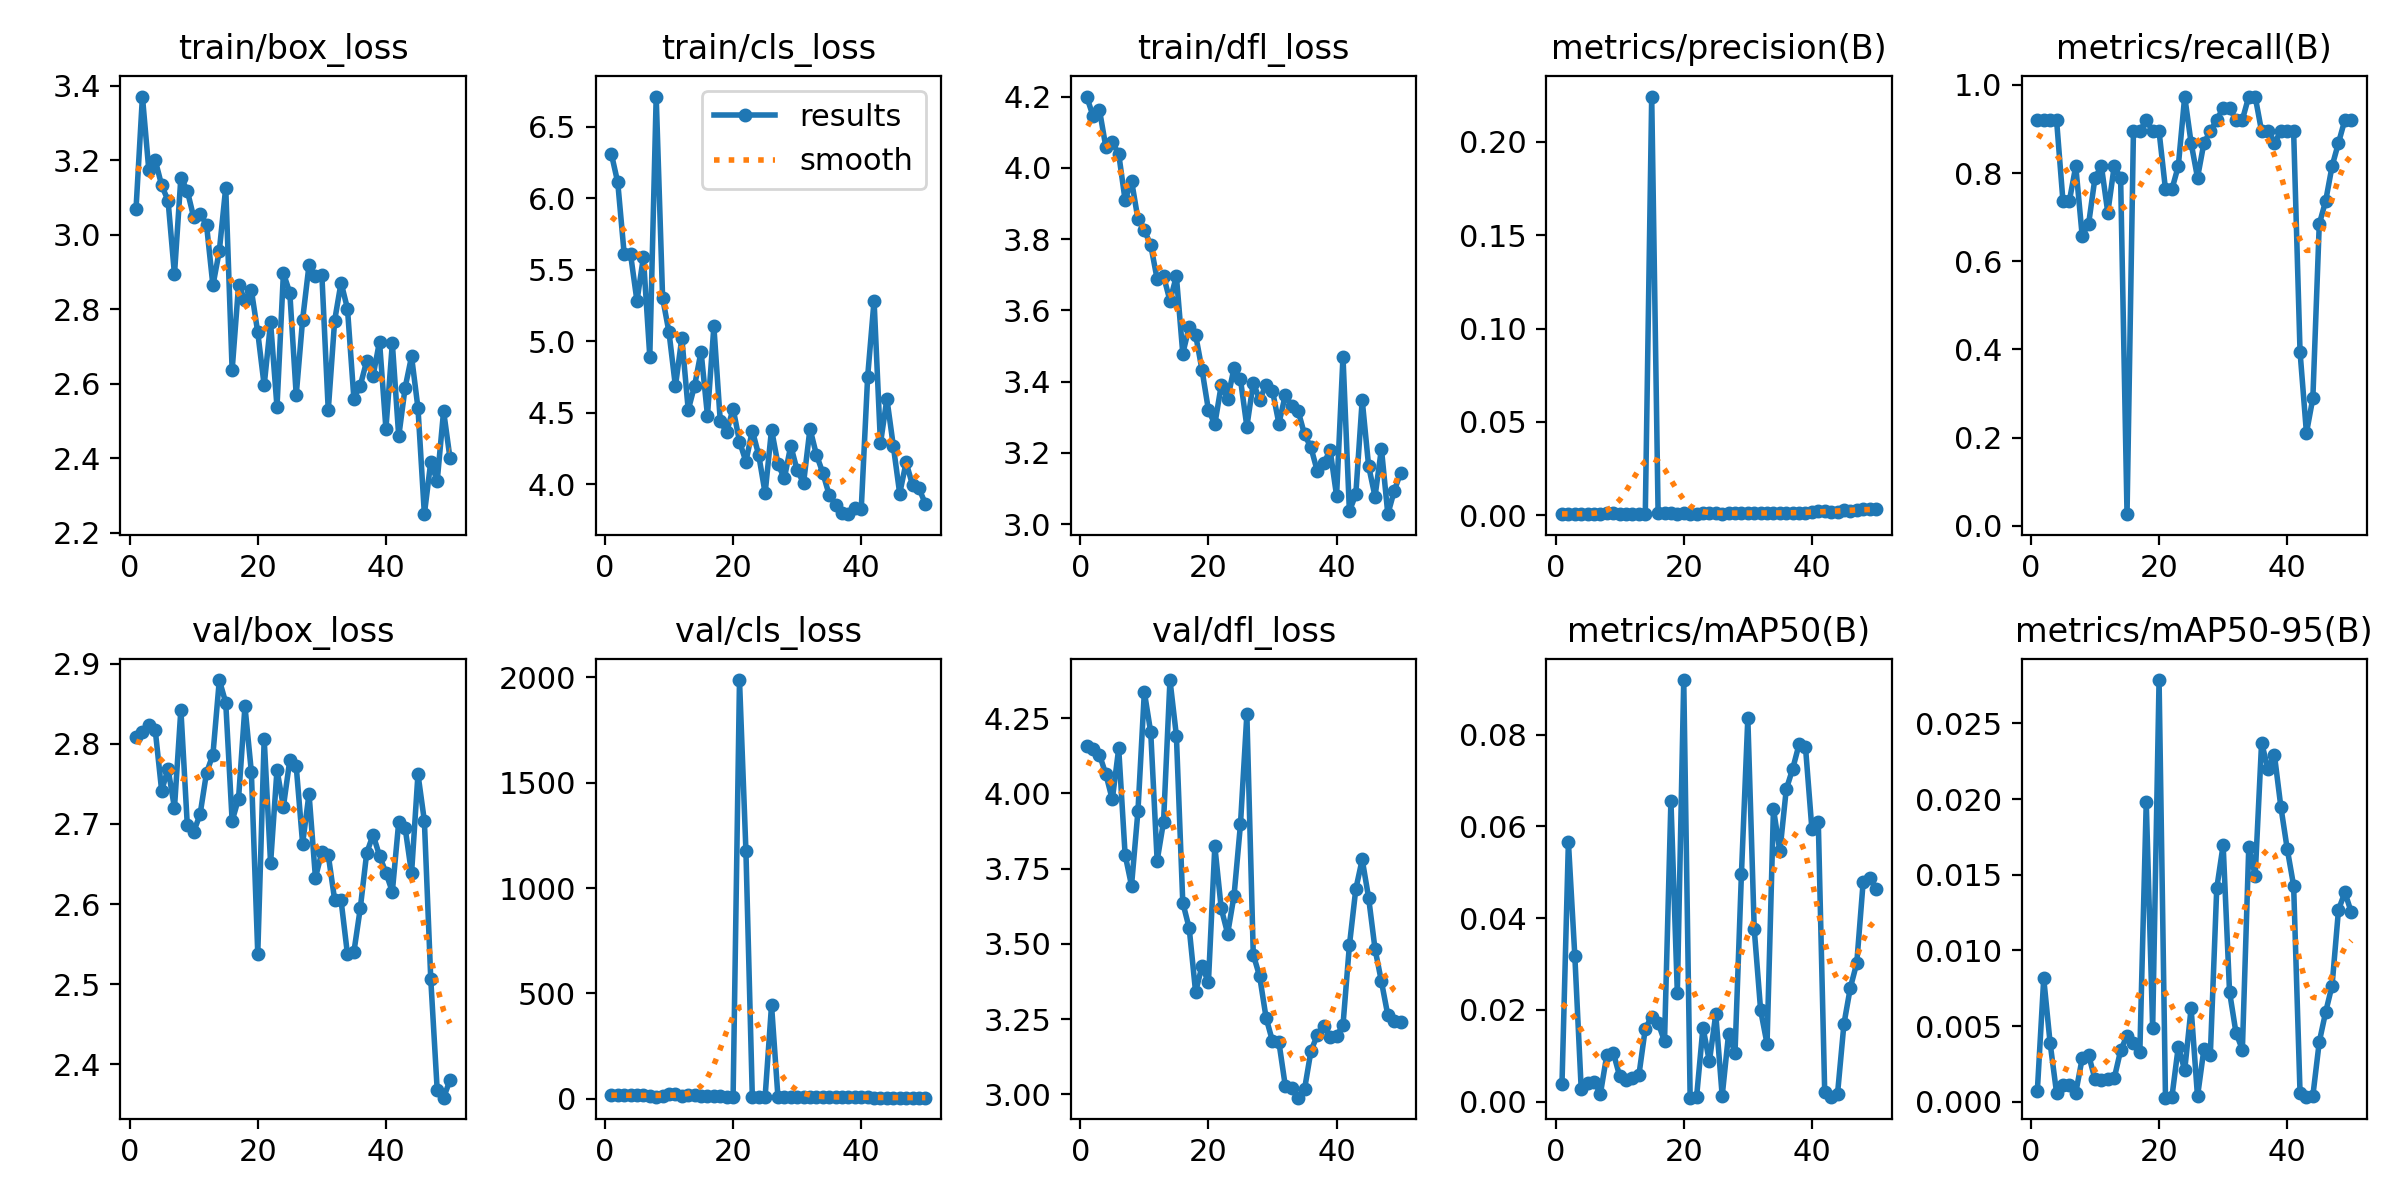

The data file committed next to this chart (first rows):
epoch, train/box_loss, train/cls_loss, train/dfl_loss, metrics/precision(B), metrics/recall(B), metrics/mAP50(B), metrics/mAP50-95(B), val/box_loss, val/cls_loss, val/dfl_loss, lr/pg0, lr/pg1, lr/pg2
1, 3.069, 6.31, 4.2, 0.00075, 0.9211, 0.00391, 0.00069, 2.809, 17.17, 4.157, 0.00018, 0.00018, 0.00018
2, 3.371, 6.109, 4.145, 0.00075, 0.9211, 0.05662, 0.00815, 2.815, 17.16, 4.149, 0.0003725, 0.0003725, 0.0003725
3, 3.173, 5.611, 4.162, 0.00075, 0.9211, 0.03182, 0.00387, 2.824, 16.94, 4.128, 0.000557, 0.000557, 0.000557
4, 3.2, 5.607, 4.058, 0.00075, 0.9211, 0.00269, 0.0006, 2.817, 16.67, 4.063, 0.0007337, 0.0007337, 0.0007337
5, 3.133, 5.28, 4.071, 0.0006, 0.7368, 0.00406, 0.0011, 2.741, 16.25, 3.98, 0.0009024, 0.0009024, 0.0009024
6, 3.091, 5.587, 4.039, 0.0006, 0.7368, 0.00437, 0.00109, 2.769, 17.09, 4.149, 0.001063, 0.001063, 0.001063
7, 2.893, 4.892, 3.909, 0.00066, 0.8158, 0.00177, 0.0006, 2.72, 13.58, 3.796, 0.001216, 0.001216, 0.001216
8, 3.153, 6.71, 3.964, 0.00112, 0.6579, 0.01023, 0.00286, 2.843, 10.36, 3.694, 0.001361, 0.001361, 0.001361
9, 3.118, 5.302, 3.857, 0.00095, 0.6842, 0.01069, 0.0031, 2.699, 12.55, 3.941, 0.001498, 0.001498, 0.001498
10, 3.047, 5.061, 3.825, 0.00068, 0.7895, 0.00556, 0.00149, 2.69, 21.27, 4.337, 0.001627, 0.001627, 0.001627
11, 3.057, 4.684, 3.783, 0.00075, 0.8158, 0.0048, 0.00142, 2.712, 21.6, 4.202, 0.001604, 0.001604, 0.001604
12, 3.027, 5.021, 3.688, 0.00058, 0.7105, 0.00526, 0.00152, 2.764, 13.52, 3.776, 0.001604, 0.001604, 0.001604
13, 2.864, 4.518, 3.696, 0.00066, 0.8158, 0.00578, 0.00155, 2.786, 16.8, 3.906, 0.001564, 0.001564, 0.001564
14, 2.957, 4.689, 3.627, 0.00066, 0.7895, 0.01593, 0.00339, 2.879, 16.17, 4.377, 0.001525, 0.001525, 0.001525
15, 3.127, 4.927, 3.696, 0.2243, 0.02632, 0.01851, 0.00437, 2.851, 14.41, 4.192, 0.001485, 0.001485, 0.001485
16, 2.636, 4.479, 3.479, 0.00097, 0.8947, 0.01719, 0.00386, 2.704, 14.03, 3.637, 0.001446, 0.001446, 0.001446
17, 2.864, 5.103, 3.554, 0.00101, 0.8947, 0.01317, 0.00329, 2.732, 14.39, 3.552, 0.001406, 0.001406, 0.001406
18, 2.825, 4.44, 3.531, 0.00105, 0.9211, 0.06558, 0.0198, 2.847, 11.09, 3.34, 0.001366, 0.001366, 0.001366
19, 2.851, 4.363, 3.433, 0.00092, 0.8947, 0.02372, 0.00486, 2.765, 10.44, 3.427, 0.001327, 0.001327, 0.001327
20, 2.737, 4.528, 3.321, 0.0012, 0.8947, 0.09188, 0.02787, 2.538, 8.597, 3.372, 0.001287, 0.001287, 0.001287
21, 2.595, 4.298, 3.281, 0.00075, 0.7632, 0.00087, 0.00027, 2.806, 1988, 3.825, 0.001248, 0.001248, 0.001248
22, 2.764, 4.158, 3.39, 0.00071, 0.7632, 0.00097, 0.0003, 2.651, 1178, 3.618, 0.001208, 0.001208, 0.001208
23, 2.537, 4.374, 3.351, 0.00106, 0.8158, 0.01615, 0.00364, 2.767, 8.967, 3.534, 0.001168, 0.001168, 0.001168
24, 2.897, 4.202, 3.439, 0.00138, 0.9737, 0.00878, 0.00209, 2.721, 10.19, 3.66, 0.001129, 0.001129, 0.001129
25, 2.844, 3.936, 3.407, 0.00134, 0.8684, 0.01904, 0.00618, 2.78, 9.545, 3.897, 0.001089, 0.001089, 0.001089
26, 2.569, 4.381, 3.274, 0.00082, 0.7895, 0.00126, 0.00035, 2.772, 444.2, 4.263, 0.00105, 0.00105, 0.00105
27, 2.772, 4.14, 3.397, 0.00122, 0.8684, 0.0148, 0.00348, 2.675, 8.018, 3.464, 0.00101, 0.00101, 0.00101
28, 2.919, 4.04, 3.349, 0.00123, 0.8947, 0.01061, 0.0031, 2.737, 9.21, 3.392, 0.0009704, 0.0009704, 0.0009704
29, 2.889, 4.269, 3.391, 0.00119, 0.9211, 0.04952, 0.0141, 2.633, 9.601, 3.255, 0.0009308, 0.0009308, 0.0009308
30, 2.893, 4.095, 3.374, 0.00119, 0.9474, 0.08356, 0.01697, 2.664, 9.388, 3.176, 0.0008912, 0.0008912, 0.0008912
31, 2.529, 4.008, 3.283, 0.00111, 0.9474, 0.03761, 0.00726, 2.661, 9.297, 3.173, 0.0008516, 0.0008516, 0.0008516
32, 2.77, 4.388, 3.363, 0.00124, 0.9211, 0.01991, 0.00457, 2.605, 8.412, 3.028, 0.000812, 0.000812, 0.000812
33, 2.871, 4.206, 3.331, 0.00128, 0.9211, 0.0126, 0.00344, 2.605, 7.44, 3.023, 0.0007724, 0.0007724, 0.0007724
34, 2.801, 4.079, 3.318, 0.00131, 0.9737, 0.06383, 0.01684, 2.537, 7.323, 2.989, 0.0007328, 0.0007328, 0.0007328
35, 2.56, 3.923, 3.252, 0.00116, 0.9737, 0.05454, 0.01494, 2.54, 7.614, 3.017, 0.0006932, 0.0006932, 0.0006932
36, 2.595, 3.855, 3.215, 0.00107, 0.8947, 0.06807, 0.02374, 2.595, 8.23, 3.144, 0.0006536, 0.0006536, 0.0006536
37, 2.661, 3.799, 3.149, 0.00117, 0.8947, 0.07253, 0.02198, 2.664, 9.043, 3.197, 0.000614, 0.000614, 0.000614
38, 2.621, 3.789, 3.172, 0.00119, 0.8684, 0.07787, 0.02293, 2.686, 9.459, 3.228, 0.0005744, 0.0005744, 0.0005744
39, 2.713, 3.834, 3.208, 0.00127, 0.8947, 0.07728, 0.01951, 2.66, 8.556, 3.191, 0.0005348, 0.0005348, 0.0005348
40, 2.479, 3.826, 3.08, 0.00153, 0.8947, 0.05939, 0.01671, 2.639, 6.279, 3.194, 0.0004952, 0.0004952, 0.0004952
41, 2.709, 4.752, 3.471, 0.00222, 0.8947, 0.06084, 0.01428, 2.615, 5.75, 3.23, 0.0004556, 0.0004556, 0.0004556
42, 2.458, 5.284, 3.037, 0.00234, 0.3947, 0.00204, 0.00059, 2.703, 5.431, 3.495, 0.000416, 0.000416, 0.000416
43, 2.59, 4.284, 3.083, 0.00161, 0.2105, 0.00102, 0.00032, 2.695, 5.449, 3.682, 0.0003764, 0.0003764, 0.0003764
44, 2.673, 4.596, 3.349, 0.00198, 0.2895, 0.00169, 0.00039, 2.638, 5.471, 3.78, 0.0003368, 0.0003368, 0.0003368
45, 2.535, 4.268, 3.163, 0.00293, 0.6842, 0.01693, 0.00395, 2.762, 5.342, 3.653, 0.0002972, 0.0002972, 0.0002972
46, 2.25, 3.933, 3.078, 0.0024, 0.7368, 0.02484, 0.00593, 2.704, 5.273, 3.483, 0.0002576, 0.0002576, 0.0002576
47, 2.39, 4.151, 3.212, 0.00268, 0.8158, 0.03018, 0.00768, 2.506, 5.244, 3.375, 0.000218, 0.000218, 0.000218
48, 2.338, 3.994, 3.028, 0.00322, 0.8684, 0.04789, 0.01268, 2.368, 5.032, 3.263, 0.0001784, 0.0001784, 0.0001784
49, 2.526, 3.97, 3.094, 0.00351, 0.9211, 0.04876, 0.01384, 2.358, 4.99, 3.245, 0.0001388, 0.0001388, 0.0001388
50, 2.4, 3.863, 3.145, 0.00347, 0.9211, 0.04645, 0.01252, 2.38, 4.917, 3.239, 9.92e-05, 9.92e-05, 9.92e-05
